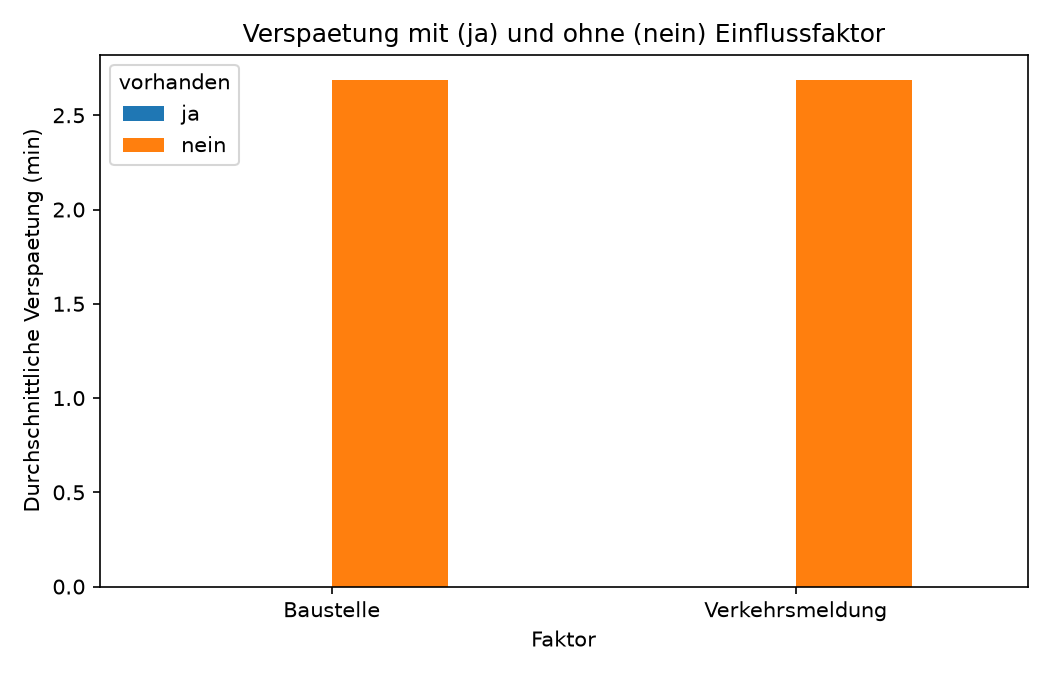

Values plotted in this chart, from the file beside it:
Faktor, vorhanden, anzahl, mittelwert, median
Baustelle, nein, 116372, 2.688, 1.6
Baustelle, ja, 0, , 
Verkehrsmeldung, nein, 116372, 2.688, 1.6
Verkehrsmeldung, ja, 0, , 
